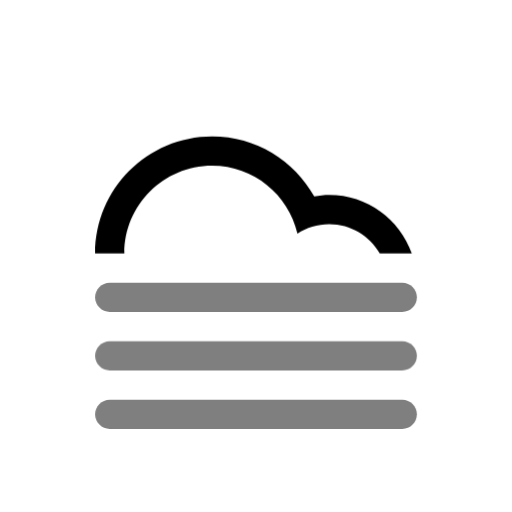
t = 0.00 s
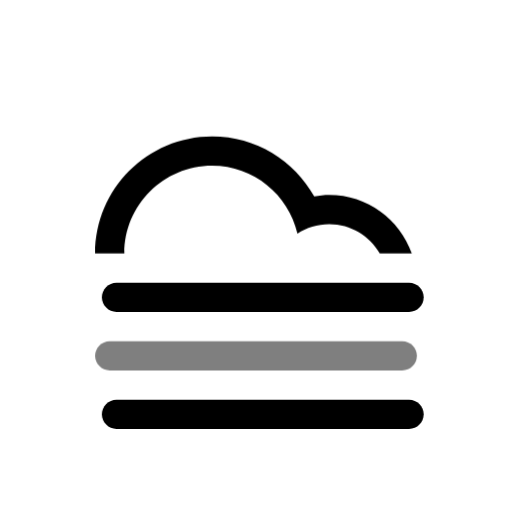
t = 6.00 s
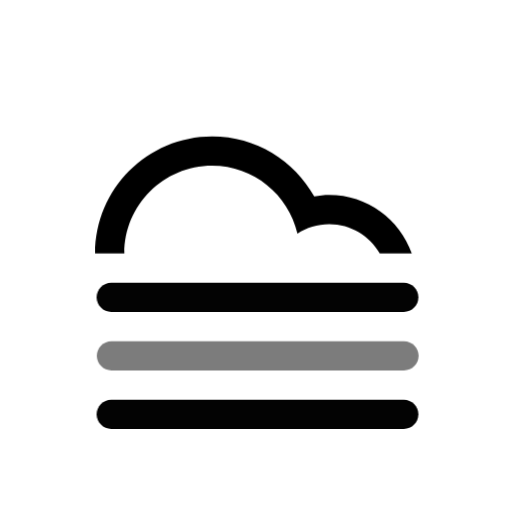
t = 6.75 s
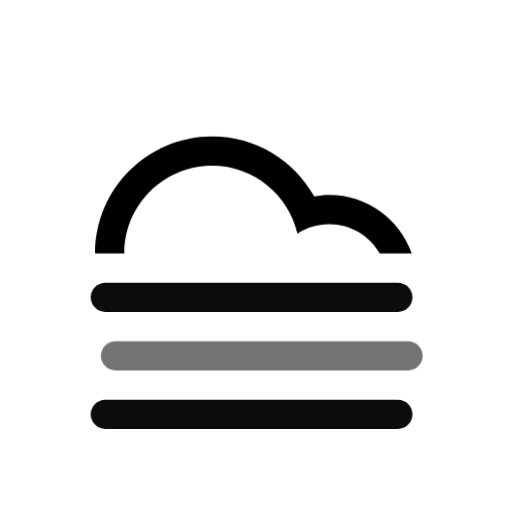
t = 7.50 s
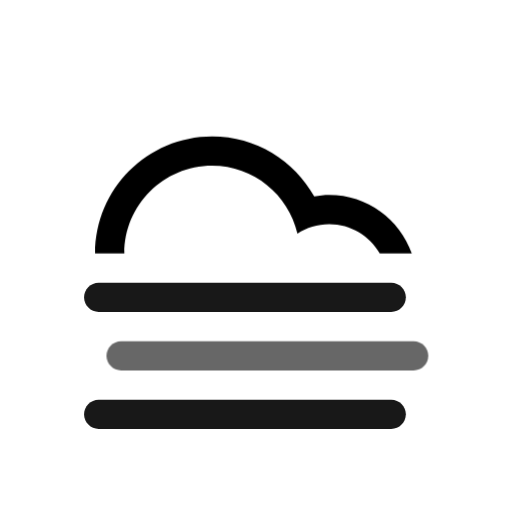
t = 8.25 s
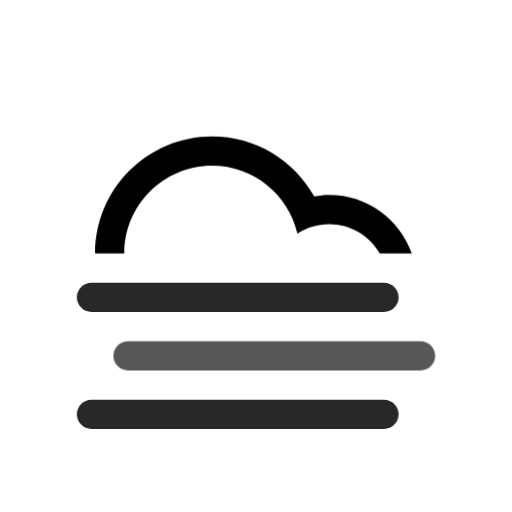
t = 9.00 s

The animated SVG that drew these frames (rendered in a browser with its animation timeline set to each time). Animation: 4 CSS @keyframes rules; frames cover the first 9.00 s, repeats indefinitely.

<svg
    version="1.1"
    id="cloudFog"
    class="climacon climacon_cloudFog"
    xmlns="http://www.w3.org/2000/svg"
    xmlns:xlink="http://www.w3.org/1999/xlink"
    x="0px"
    y="0px"
    viewBox="15 15 70 70"
    enable-background="new 15 15 70 70"
    xml:space="preserve">

    <style type="text/css"><![CDATA[

        svg{
            shape-rendering: geometricPrecision
        }

        g, path, circle, rect{
            -webkit-transform-origin: 50% 50%;
            -webkit-animation-iteration-count: infinite;
            -webkit-animation-timing-function: linear;
            -webkit-animation-duration: 12s;
            -webkit-animation-direction: normal;
            -moz-transform-origin: 50% 50%;
            -moz-animation-iteration-count: infinite;
            -moz-animation-timing-function: linear;
            -moz-animation-duration: 12s;
            -moz-animation-direction: normal;
            -o-transform-origin: 50% 50%;
            -o-animation-iteration-count: infinite;
            -o-animation-timing-function: linear;
            -o-animation-duration: 12s;
            -o-animation-direction: normal;
            transform-origin: 50% 50%;
            animation-iteration-count: infinite;
            animation-timing-function: linear;
            animation-duration: 12s;
            animation-direction: normal;
        }

        /* FOG */
        .climacon_component-stroke_fogLine {
            
            fill-opacity: 0.5;
          
            -webkit-animation-name: translateFog, fillOpacityFog;
            -moz-animation-name: translateFog, fillOpacityFog;
            -o-animation-name: translateFog, fillOpacityFog;
            animation-name: translateFog, fillOpacityFog;

            -webkit-animation-iteration-count: infinite;
            -moz-animation-iteration-count: infinite;
            -o-animation-iteration-count: infinite;
            animation-iteration-count: infinite;

            -webkit-animation-direction: normal;
            -moz-animation-direction: normal;
            -o-animation-direction: normal;
            animation-direction: normal;

            -webkit-animation-timing-function: ease-in;
            -moz-animation-timing-function: ease-in;
            -o-animation-timing-function: ease-in;
            animation-timing-function: ease-in;

            -webkit-animation-duration: 12s;
            -moz-animation-duration: 12s;
            -o-animation-duration: 12s;
            animation-duration: 12s;

        }

        .climacon_component-stroke_fogLine:nth-child(even) {
            -webkit-animation-delay: 6s;
            -moz-animation-delay: 6s;
            -o-animation-delay: 6s;
            animation-delay: 6s;
        }


        @-webkit-keyframes translateFog {
          0% {
            -webkit-transform: translateY(0);
          }

          25% {
            -webkit-transform: translateX(2.5px);
          }

          75% {
            -webkit-transform: translateX(-2.5px);
          }

          100% {
            -webkit-transform: translateX(0);
          }
        }

        @-moz-keyframes translateFog {
          0% {
            -moz-transform: translateY(0);
          }

          25% {
            -moz-transform: translateX(2.5px);
          }

          75% {
            -moz-transform: translateX(-2.5px);
          }

          100% {
            -moz-transform: translateX(0);
          }
        }

        @-o-keyframes translateFog {
          0% {
            -o-transform: translateY(0);
          }

          25% {
            -o-transform: translateX(2.5px);
          }

          75% {
            -o-transform: translateX(-2.5px);
          }

          100% {
            -o-transform: translateX(0);
          }
        }

        @keyframes translateFog {
          0% {
            transform: translateY(0);
          }

          25% {
            transform: translateX(2.5px);
          }

          75% {
            transform: translateX(-2.5px);
          }

          100% {
            transform: translateX(0);
          }
        }
        @-webkit-keyframes fillOpacityFog {
          0% {
            fill-opacity: 0.5;
            stroke-opacity: 0.5;
          }

          50% {
            fill-opacity: 1;
            stroke-opacity: 1;
          }

          100% {
            fill-opacity: 0.5;
            stroke-opacity: 0.5;
          }
        }

        @-moz-keyframes fillOpacityFog {
          0% {
            fill-opacity: 0.5;
            stroke-opacity: 0.5;
          }

          50% {
            fill-opacity: 1;
            stroke-opacity: 1;
          }

          100% {
            fill-opacity: 0.5;
            stroke-opacity: 0.5;
          }
        }

        @-o-keyframes fillOpacityFog {
          0% {
            fill-opacity: 0.5;
            stroke-opacity: 0.5;
          }

          50% {
            fill-opacity: 1;
            stroke-opacity: 1;
          }

          100% {
            fill-opacity: 0.5;
            stroke-opacity: 0.5;
          }
        }

        @keyframes fillOpacityFog {
          0% {
            fill-opacity: 0.5;
            stroke-opacity: 0.5;
          }

          50% {
            fill-opacity: 1;
            stroke-opacity: 1;
          }

          100% {
            fill-opacity: 0.5;
            stroke-opacity: 0.5;
          }
        }

    ]]></style>

    <g class="climacon_iconWrap climacon_iconWrap-cloudFog">
        <g class="climacon_componentWrap climacon_componentWrap-Fog">
            <path
            class="climacon_component climacon_component-stroke climacon_component-stroke_fogLine climacon_component-stroke_fogLine-top"
            d="M69.998,57.641H30.003c-1.104,0-2-0.895-2-2c0-1.104,0.896-2,2-2h39.995c1.104,0,2,0.896,2,2C71.998,56.746,71.104,57.641,69.998,57.641z"/>
            <path
            class="climacon_component climacon_component-stroke climacon_component-stroke_fogLine climacon_component-stroke_fogLine-middle"
            d="M69.998,65.641H30.003c-1.104,0-2-0.896-2-2s0.896-2,2-2h39.995c1.104,0,2,0.896,2,2C71.998,64.744,71.104,65.641,69.998,65.641z"/>
            <path
            class="climacon_component climacon_component-stroke climacon_component-stroke_fogLine climacon_component-stroke_fogLine-bottom"
            d="M30.003,69.639h39.995c1.104,0,2,0.896,2,2c0,1.105-0.896,2-2,2H30.003c-1.104,0-2-0.895-2-2C28.003,70.535,28.898,69.639,30.003,69.639z"/>
        </g>
        <g class="climacon_componentWrap climacon_componentWrap-cloud">
            <path
            class="climacon_component climacon_component-stroke climacon_component-stroke_cloud"
            d="M59.999,45.643c-1.601,0-3.083,0.48-4.333,1.291c-1.232-5.317-5.974-9.291-11.665-9.291c-6.626,0-11.998,5.373-11.998,12h-4c0-8.835,7.163-15.999,15.998-15.999c6.004,0,11.229,3.312,13.965,8.204c0.664-0.113,1.337-0.205,2.033-0.205c5.222,0,9.651,3.342,11.301,8h-4.381C65.535,47.253,62.958,45.643,59.999,45.643z"/>
        </g>
    </g>
</svg><!--cloudFog -->
